Run: headless pygame with SDL's dummy video driver; simulated clock (each Clock.tick advances the game by its frame time, no real sleeping); random seed 0; keys injected as events and as key.get_pressed() state; no mouse input.
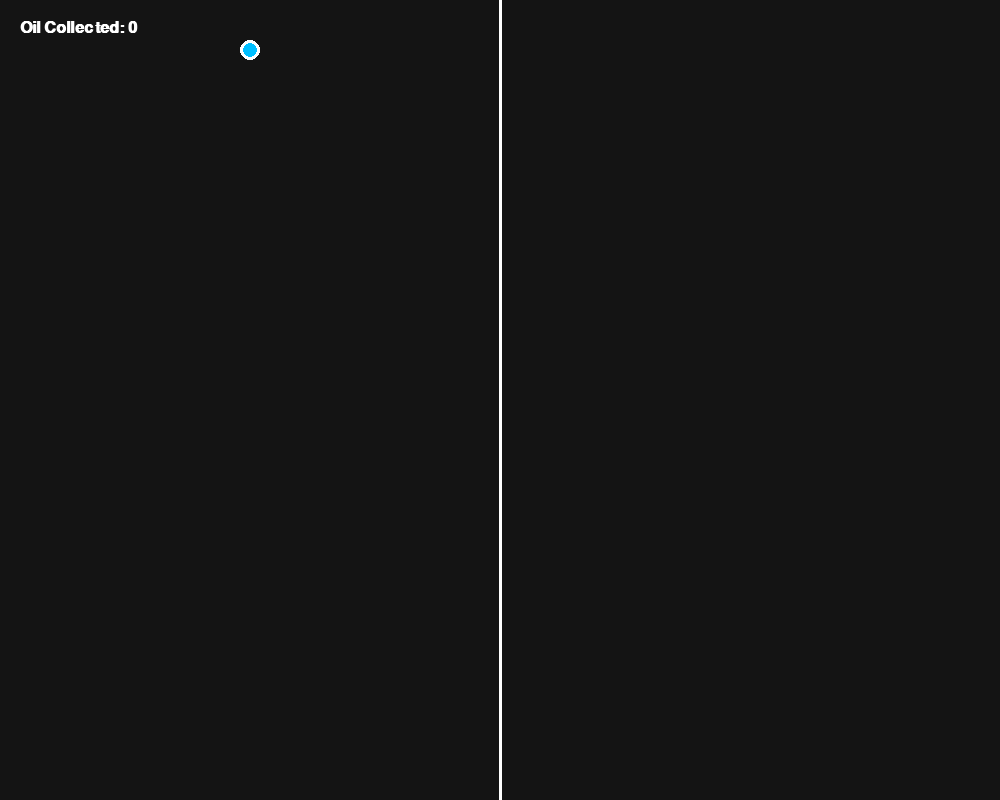
Frame 1 of 4 · flips 1–60 · no input
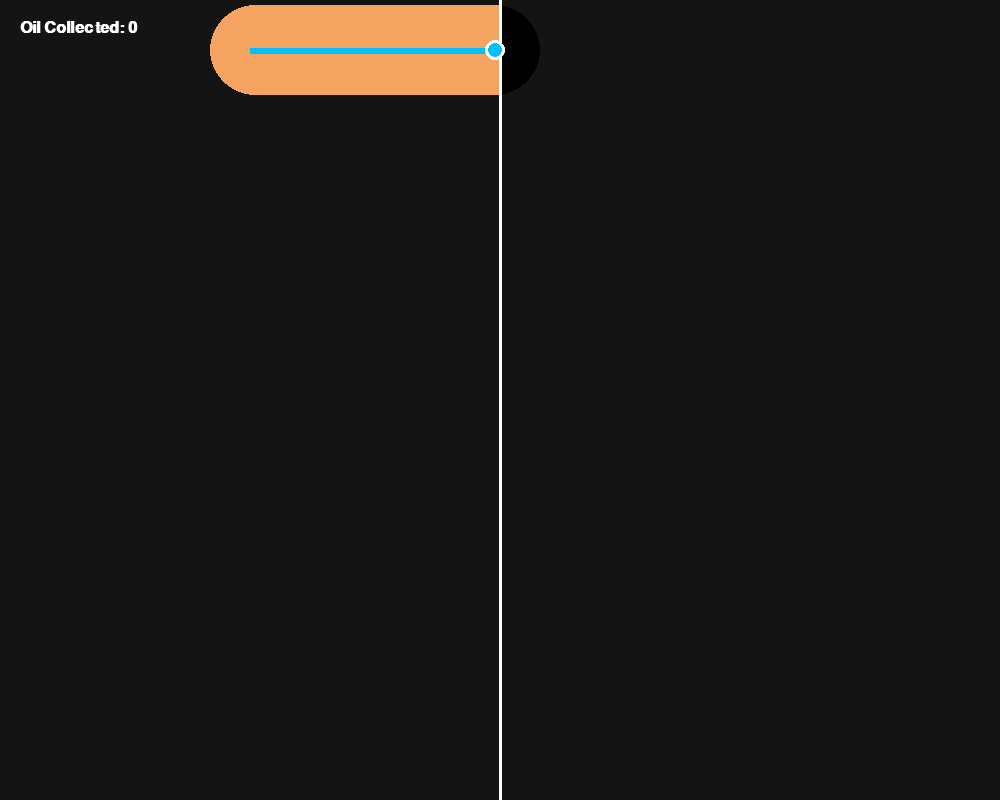
Frame 2 of 4 · flips 61–180 · tapped SPACE, RETURN · held RIGHT (→), D
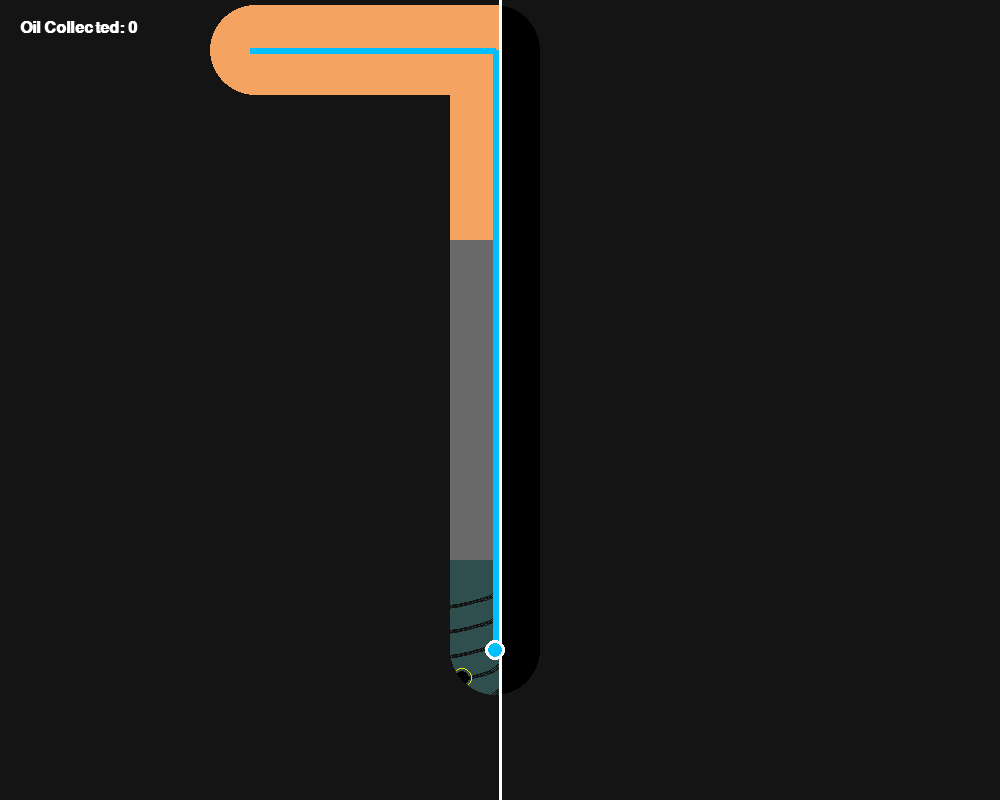
Frame 3 of 4 · flips 181–300 · held DOWN (↓), S
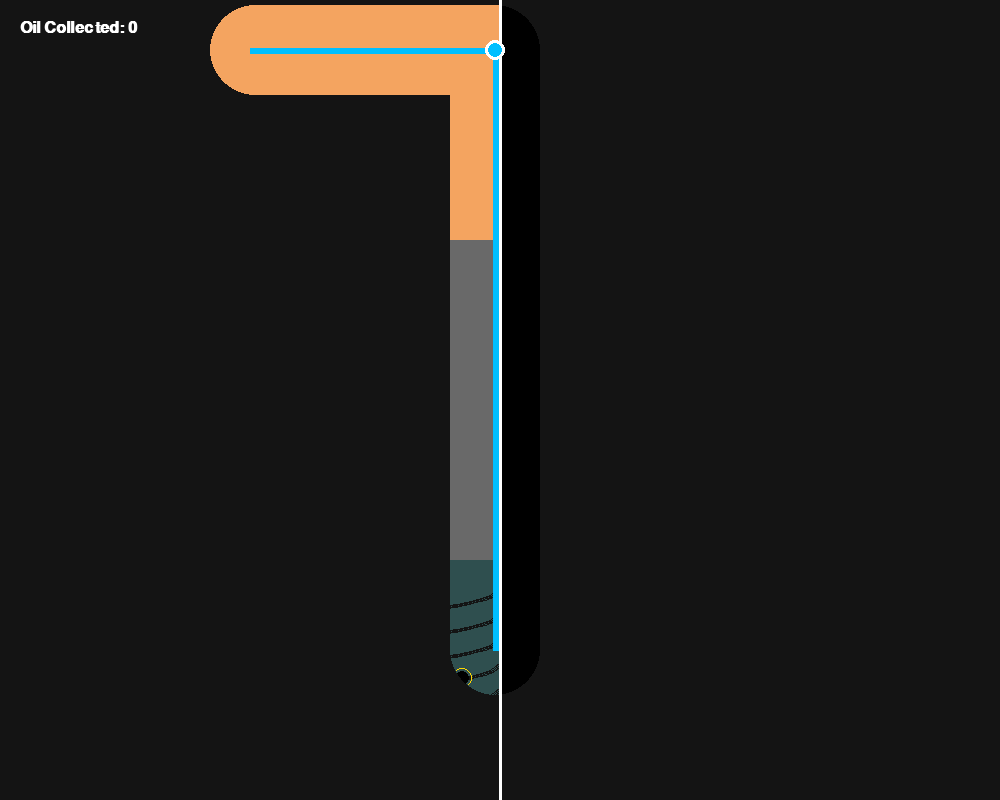
Frame 4 of 4 · flips 301–420 · held LEFT (←), A, UP (↑), W

The pygame program that drew these frames:

import pygame
import sys
import random

# --- 설정 및 초기화 ---
pygame.init()
WIDTH, HEIGHT = 1000, 800
screen = pygame.display.set_mode((WIDTH, HEIGHT))
pygame.display.set_caption("PetrolDigger")
clock = pygame.time.Clock()
font = pygame.font.SysFont("arial", 24, bold=True)

# 색상 설정
SANDSTONE = (244, 164, 96)
BEDROCK = (105, 105, 105)
SHALE = (47, 79, 79)
OIL_WAVE = (20, 20, 20)
USER_COLOR = (0, 191, 255)
WHITE = (255, 255, 255)
GOLD = (255, 215, 0)

# 플레이어 및 마스크 설정
player_pos = [WIDTH // 4, 50]
player_path = [list(player_pos)]
player_dir = [0, 0]
speed = 5
score = 0

mask_surface = pygame.Surface((WIDTH, HEIGHT), pygame.SRCALPHA)
mask_surface.fill((20, 20, 20, 255))

# 1. 석유 알갱이 클래스 및 초기화
class OilDroplet:
    def __init__(self):
        self.x = random.randint(30, (WIDTH // 2) - 30)
        self.y = random.randint(int(HEIGHT * 0.7) + 20, HEIGHT - 30)
        self.radius = 7
        self.collected = False

    def draw(self, surface):
        if not self.collected:
            pygame.draw.circle(surface, GOLD, (self.x, self.y), self.radius + 3, 1)
            pygame.draw.circle(surface, (0, 0, 0), (self.x, self.y), self.radius)

oil_list = [OilDroplet() for _ in range(15)]

def draw_layers(surface):
    pygame.draw.rect(surface, SANDSTONE, (0, 0, WIDTH // 2, HEIGHT * 0.3))
    pygame.draw.rect(surface, BEDROCK, (0, HEIGHT * 0.3, WIDTH // 2, HEIGHT * 0.4))
    shale_y = HEIGHT * 0.7
    pygame.draw.rect(surface, SHALE, (0, shale_y, WIDTH // 2, HEIGHT * 0.3))
    for i in range(12):
        y_offset = shale_y + (i * 25)
        pygame.draw.arc(surface, OIL_WAVE, (0, y_offset, WIDTH // 2, 60), 3.14, 0, 2)

def main():
    global player_pos, player_dir, score
    
    running = True
    while running:
        screen.fill((0, 0, 0))
        draw_layers(screen)
        
        # 석유 알갱이 그리기 (마스크 아래에 그려야 마스크가 걷힐 때 보임)
        for oil in oil_list:
            oil.draw(screen)
        
        for event in pygame.event.get():
            if event.type == pygame.QUIT:
                pygame.quit()
                sys.exit()
            if event.type == pygame.KEYDOWN:
                if event.key == pygame.K_UP:    player_dir = [0, -speed]
                elif event.key == pygame.K_DOWN:  player_dir = [0, speed]
                elif event.key == pygame.K_LEFT:  player_dir = [-speed, 0]
                elif event.key == pygame.K_RIGHT: player_dir = [speed, 0]
            if event.type == pygame.KEYUP:
                if event.key in [pygame.K_UP, pygame.K_DOWN, pygame.K_LEFT, pygame.K_RIGHT]:
                    player_dir = [0, 0]

        # 위치 업데이트 및 충돌 판정
        if player_dir != [0, 0]:
            player_pos[0] += player_dir[0]
            player_pos[1] += player_dir[1]
            player_pos[0] = max(0, min(player_pos[0], WIDTH // 2 - 5))
            player_pos[1] = max(0, min(player_pos[1], HEIGHT))
            player_path.append(list(player_pos))
            pygame.draw.circle(mask_surface, (0, 0, 0, 0), player_pos, 45)

            # 석유 수집 체크
            for oil in oil_list:
                if not oil.collected:
                    dist = ((player_pos[0] - oil.x)**2 + (player_pos[1] - oil.y)**2)**0.5
                    if dist < 15:
                        oil.collected = True
                        score += 10

        # 그리기 루프
        if len(player_path) > 1:
            pygame.draw.lines(screen, USER_COLOR, False, player_path, 6)
        
        screen.blit(mask_surface, (0, 0))
        
        pygame.draw.line(screen, WHITE, (WIDTH // 2, 0), (WIDTH // 2, HEIGHT), 3)
        pygame.draw.circle(screen, WHITE, player_pos, 10)
        pygame.draw.circle(screen, USER_COLOR, player_pos, 7)

        # 점수 표시
        score_text = font.render(f"Oil Collected: {score}", True, WHITE)
        screen.blit(score_text, (20, 20))

        pygame.display.flip()
        clock.tick(60)

if __name__ == "__main__":
    main()
